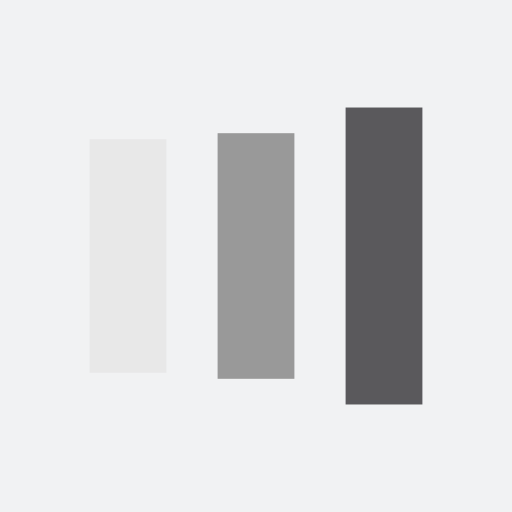
t = 0.00 s
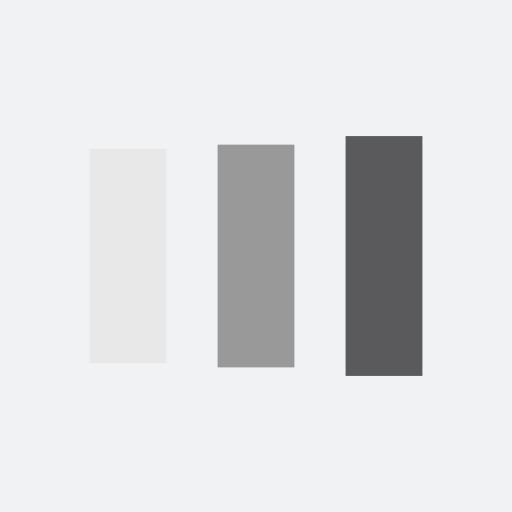
t = 0.13 s
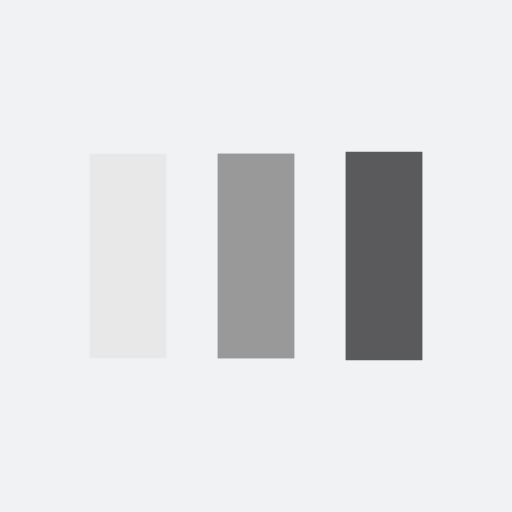
t = 0.38 s
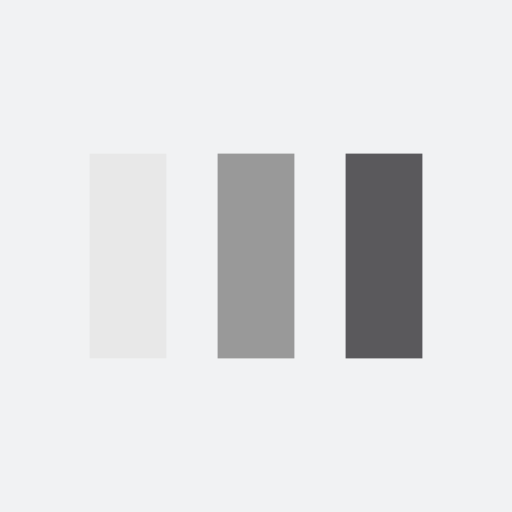
t = 0.50 s
t = 0.63 s: frame unchanged from t = 0.50 s, image omitted
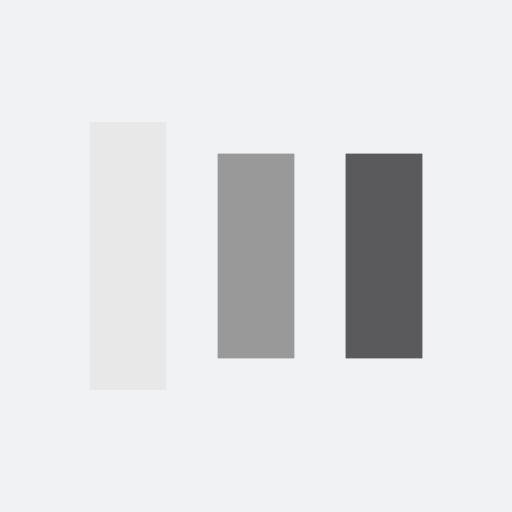
t = 0.88 s

The animated SVG that drew these frames (rendered in a browser with its animation timeline set to each time). Animation: 6 SMIL elements (animate=6); one cycle of 1.00 s, repeats indefinitely.

<?xml version="1.0" encoding="utf-8"?>
<svg xmlns="http://www.w3.org/2000/svg" xmlns:xlink="http://www.w3.org/1999/xlink" style="margin: auto; background: rgb(241, 242, 243); display: block; shape-rendering: auto;" width="200px" height="200px" viewBox="0 0 100 100" preserveAspectRatio="xMidYMid">
<rect x="17.5" y="30" width="15" height="40" fill="#e8e8e8">
  <animate attributeName="y" repeatCount="indefinite" dur="1s" calcMode="spline" keyTimes="0;0.5;1" values="18;30;30" keySplines="0 0.5 0.5 1;0 0.5 0.5 1" begin="-0.2s"></animate>
  <animate attributeName="height" repeatCount="indefinite" dur="1s" calcMode="spline" keyTimes="0;0.5;1" values="64;40;40" keySplines="0 0.5 0.5 1;0 0.5 0.5 1" begin="-0.2s"></animate>
</rect>
<rect x="42.5" y="30" width="15" height="40" fill="#999999">
  <animate attributeName="y" repeatCount="indefinite" dur="1s" calcMode="spline" keyTimes="0;0.5;1" values="20.999999999999996;30;30" keySplines="0 0.5 0.5 1;0 0.5 0.5 1" begin="-0.1s"></animate>
  <animate attributeName="height" repeatCount="indefinite" dur="1s" calcMode="spline" keyTimes="0;0.5;1" values="58.00000000000001;40;40" keySplines="0 0.5 0.5 1;0 0.5 0.5 1" begin="-0.1s"></animate>
</rect>
<rect x="67.5" y="30" width="15" height="40" fill="#5a595c">
  <animate attributeName="y" repeatCount="indefinite" dur="1s" calcMode="spline" keyTimes="0;0.5;1" values="20.999999999999996;30;30" keySplines="0 0.5 0.5 1;0 0.5 0.5 1"></animate>
  <animate attributeName="height" repeatCount="indefinite" dur="1s" calcMode="spline" keyTimes="0;0.5;1" values="58.00000000000001;40;40" keySplines="0 0.5 0.5 1;0 0.5 0.5 1"></animate>
</rect>
<!-- [ldio] generated by https://loading.io/ --></svg>
